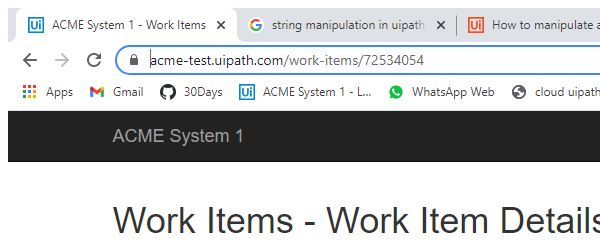
Task: Robotic Enterprise Framework
Workflow: System1_ExtractClientInformation

Step 1: Attach Browser 'chrome.exe ACME' in window 'ACME System 1 - Work Items' (chrome.exe)
